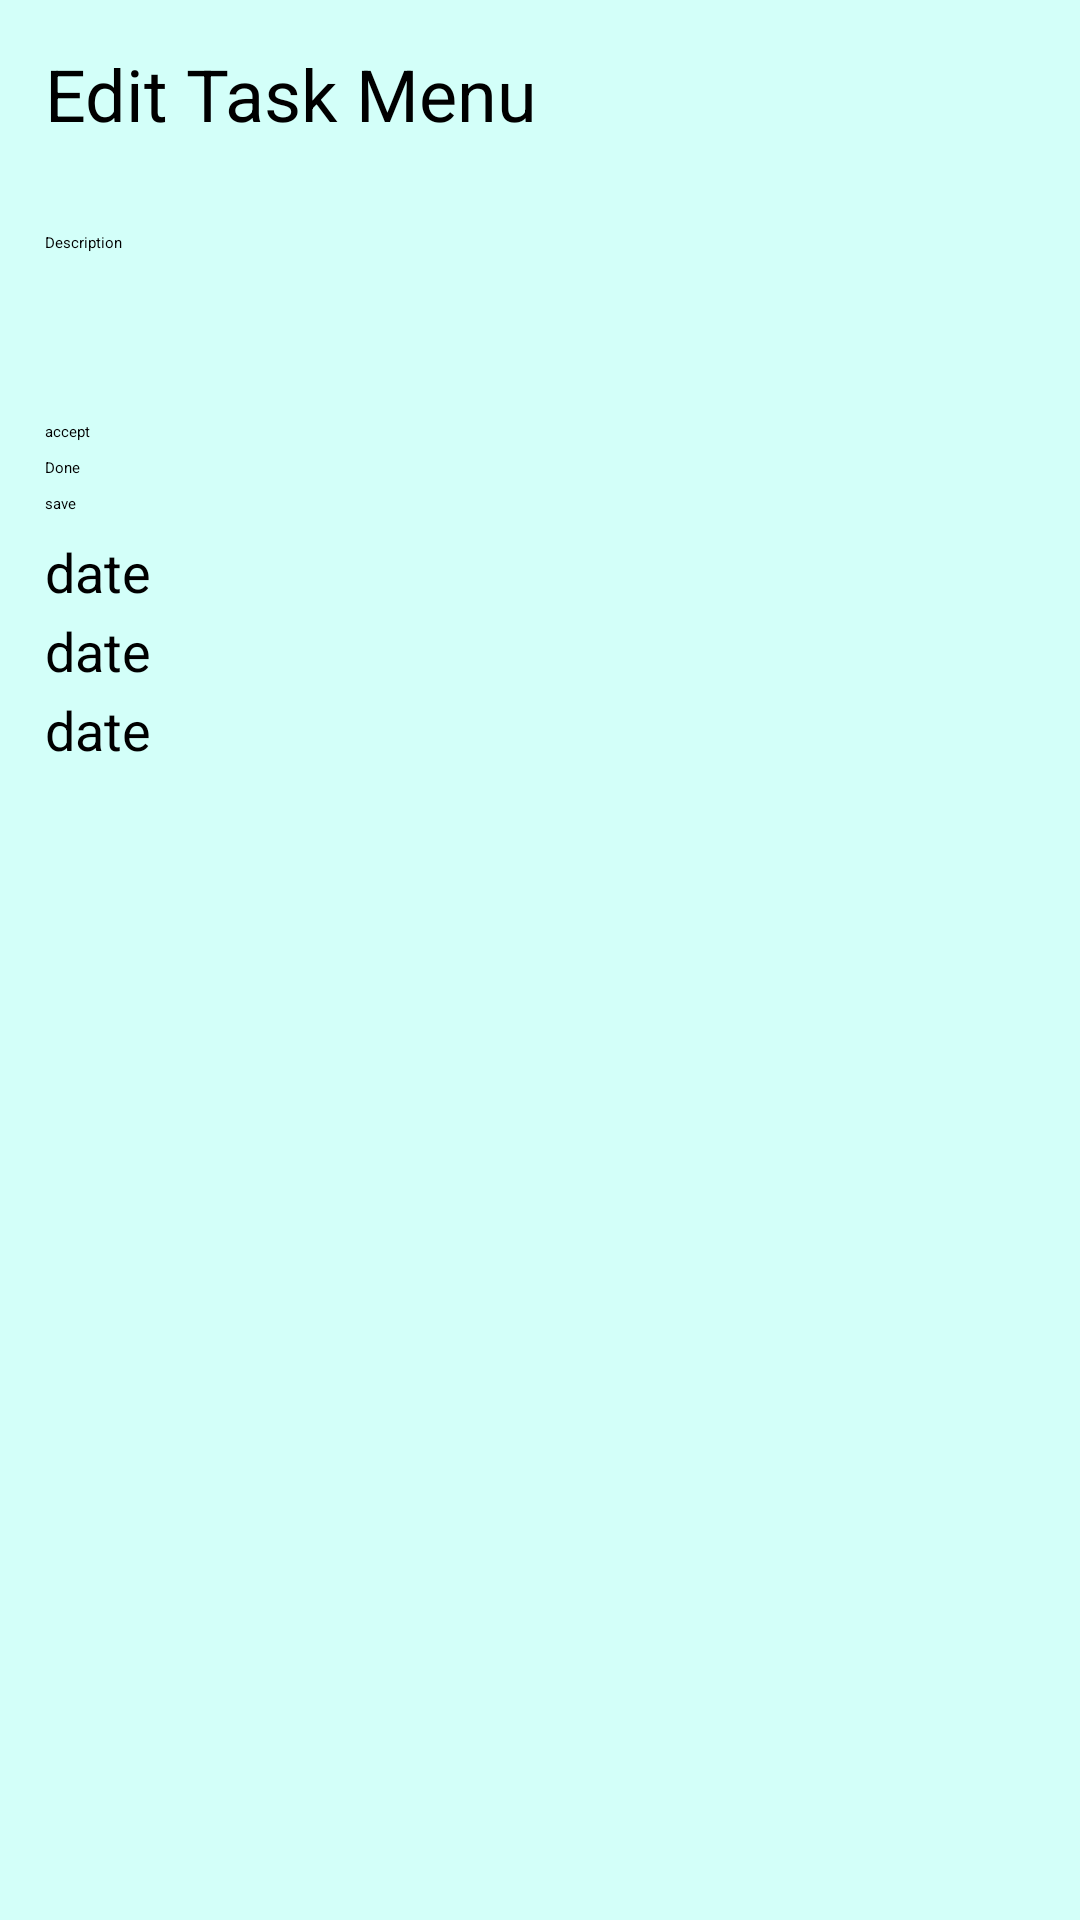

Here is an Android app screen rendered from its layout file. Give the layout XML and the strings, colors and styles it references.
<!-- AndroidManifest.xml: application theme Theme.Beadando -->
<!-- res/layout/taskpopupwindow.xml -->
<?xml version="1.0" encoding="utf-8"?>
<LinearLayout xmlns:android="http://schemas.android.com/apk/res/android"
    android:layout_width="match_parent"
    android:layout_height="match_parent"
    android:background="#D3FFF9"
    android:orientation="vertical">

    <TextView
        android:id="@+id/TitleTV"
        android:layout_width="match_parent"
        android:layout_height="wrap_content"
        android:layout_margin="15dp"
        android:text="@string/edit_task_menu"
        android:textColor="#000000"
        android:textSize="24sp" />

    <EditText
        android:id="@+id/DescriptionMTL"
        android:layout_width="match_parent"
        android:layout_height="wrap_content"
        android:layout_margin="15dp"
        android:ems="10"
        android:gravity="start|top"
        android:hint="@string/description"
        android:importantForAutofill="no"
        android:inputType="textMultiLine"
        android:minHeight="48dp"
        android:textColor="#000000"
        android:textColorHint="#000000" />

    <Button
        android:id="@+id/acceptTaskBtn"
        android:layout_width="match_parent"
        android:layout_height="wrap_content"
        android:layout_marginLeft="15dp"
        android:layout_marginRight="15dp"
        android:layout_marginBottom="5dp"
        android:text="@string/accept" />

    <Button
        android:id="@+id/doneTaskBtn"
        android:layout_width="match_parent"
        android:layout_height="wrap_content"
        android:layout_marginLeft="15dp"
        android:layout_marginRight="15dp"
        android:layout_marginBottom="5dp"
        android:text="@string/done" />

    <Button
        android:id="@+id/SaveBtn"
        android:layout_width="match_parent"
        android:layout_height="wrap_content"
        android:layout_marginLeft="15dp"
        android:layout_marginRight="15dp"
        android:layout_marginBottom="5dp"
        android:text="@string/save" />

    <TextView
        android:id="@+id/StartedAtTV"
        android:layout_width="match_parent"
        android:layout_height="wrap_content"
        android:layout_marginStart="15dp"
        android:layout_marginTop="2dp"
        android:layout_marginEnd="2dp"
        android:text="@string/date"
        android:textColor="@color/black"
        android:textSize="18sp" />

    <TextView
        android:id="@+id/ChangedAtTV"
        android:layout_width="match_parent"
        android:layout_height="wrap_content"
        android:layout_marginStart="15dp"
        android:layout_marginTop="2dp"
        android:layout_marginEnd="2dp"
        android:text="@string/date"
        android:textColor="@color/black"
        android:textSize="18sp" />

    <TextView
        android:id="@+id/FinishedAtTV"
        android:layout_width="match_parent"
        android:layout_height="wrap_content"
        android:layout_marginStart="15dp"
        android:layout_marginTop="2dp"
        android:layout_marginEnd="2dp"
        android:text="@string/date"
        android:textColor="@color/black"
        android:textSize="18sp" />

</LinearLayout>
<!-- resources referenced by this layout -->
<resources>
  <string name="accept">accept</string>
  <string name="date">date</string>
  <string name="description">Description</string>
  <string name="done">Done</string>
  <string name="edit_task_menu">Edit Task Menu</string>
  <string name="save">save</string>
  <!-- not gathered from this repository: default colours our renderer supplied (Android Studio template values) -->
  <color name="black">#FF000000</color>
</resources>
